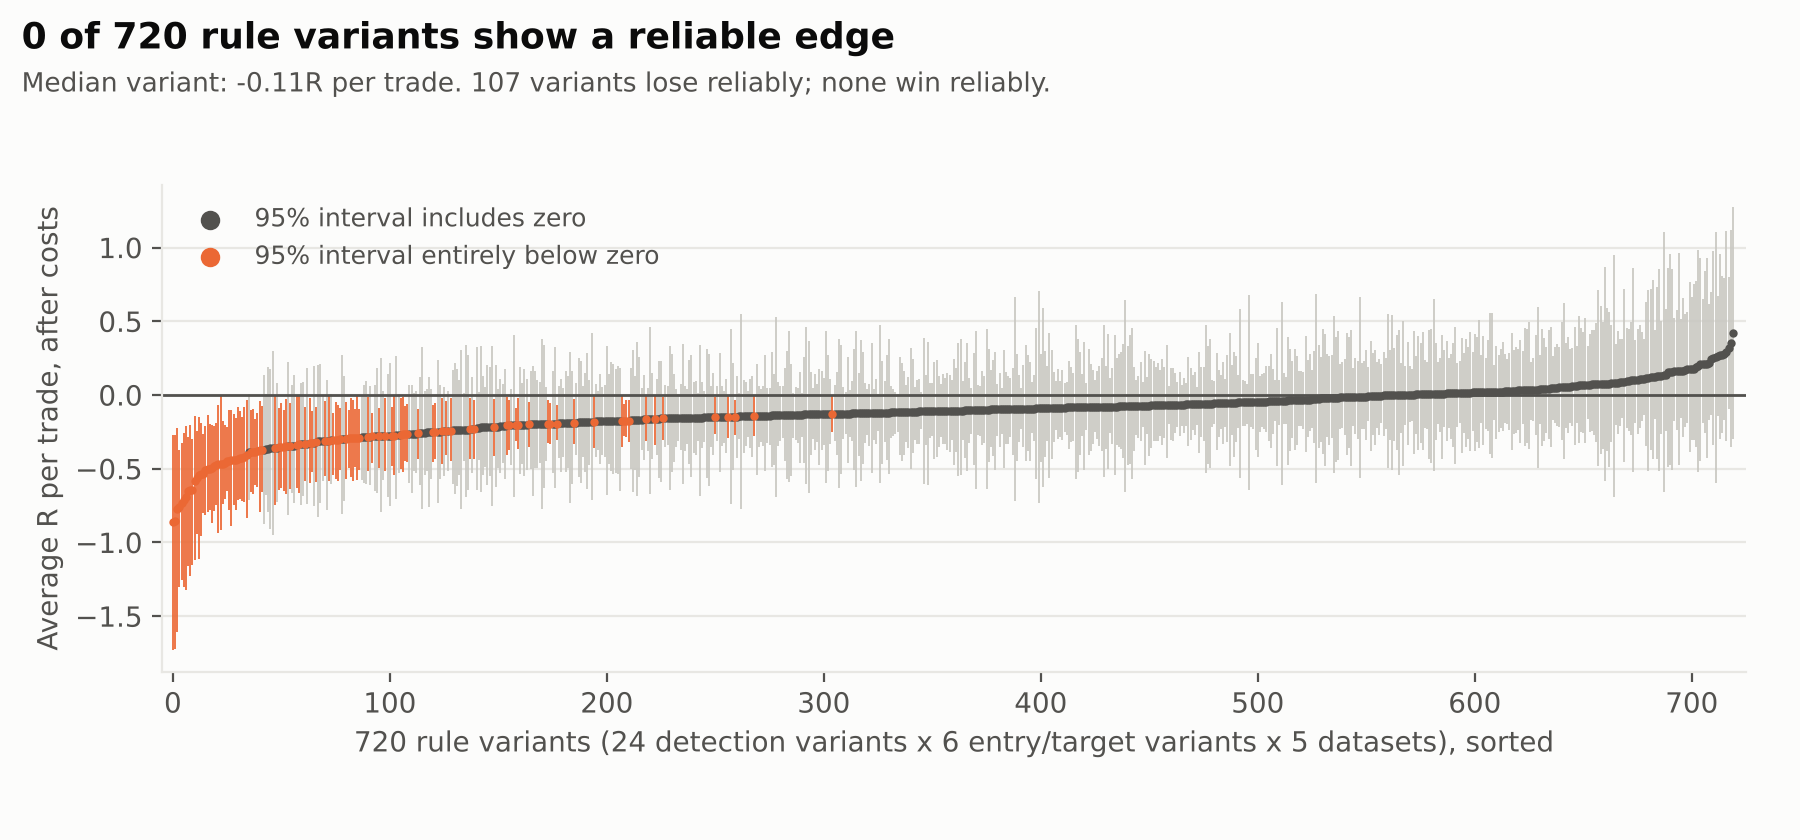

The file beside this chart, header and first rows:
dataset, detect, trade, rr, swing_len, ob_rule, zone, fvg, entry, full_n, full_win_rate, full_avg_r, full_ci_lo, full_ci_hi, is_n, is_win_rate, is_avg_r, is_ci_lo, is_ci_hi, oos_n, oos_win_rate, oos_avg_r, oos_ci_lo, oos_ci_hi
spx_d, swing3/last_opposite/wick/nofvg, proximal/rr1, 1, 3, last_opposite, wick, False, proximal, 333, 0.4174, -0.1733, -0.2767, -0.05833, 172, 0.4186, -0.174, -0.3256, -0.02825, 159, 0.4214, -0.1676, -0.3077, -0.0226
spx_d, swing3/last_opposite/wick/nofvg, proximal/rr2, 2, 3, last_opposite, wick, False, proximal, 333, 0.3213, -0.05773, -0.196, 0.09517, 172, 0.343, 0.0005146, -0.1955, 0.2055, 159, 0.3019, -0.1201, -0.3311, 0.08107
spx_d, swing3/last_opposite/wick/nofvg, proximal/rr3, 3, 3, last_opposite, wick, False, proximal, 333, 0.2613, 0.02145, -0.1675, 0.203, 172, 0.2733, 0.05865, -0.1804, 0.3025, 159, 0.2579, 0.001746, -0.2474, 0.2566
spx_d, swing3/last_opposite/wick/nofvg, mid/rr1, 1, 3, last_opposite, wick, False, mid, 313, 0.4089, -0.1111, -0.2339, 0.01752, 162, 0.4136, -0.07468, -0.2546, 0.127, 149, 0.4027, -0.1519, -0.333, 0.01587
spx_d, swing3/last_opposite/wick/nofvg, mid/rr2, 2, 3, last_opposite, wick, False, mid, 313, 0.3131, -0.06583, -0.2172, 0.08725, 162, 0.321, -0.02922, -0.2712, 0.228, 149, 0.3087, -0.09682, -0.3102, 0.1286
spx_d, swing3/last_opposite/wick/nofvg, mid/rr3, 3, 3, last_opposite, wick, False, mid, 313, 0.2396, -0.079, -0.2591, 0.1138, 162, 0.2531, -0.02472, -0.2885, 0.2522, 149, 0.2349, -0.1092, -0.3675, 0.1254
spx_d, swing3/last_opposite/wick/fvg, proximal/rr1, 1, 3, last_opposite, wick, True, proximal, 235, 0.4298, -0.1501, -0.2647, -0.01661, 125, 0.456, -0.09529, -0.2789, 0.08561, 108, 0.4074, -0.2059, -0.3965, -0.01808
spx_d, swing3/last_opposite/wick/fvg, proximal/rr2, 2, 3, last_opposite, wick, True, proximal, 235, 0.3277, -0.0387, -0.1963, 0.1498, 125, 0.368, 0.0728, -0.167, 0.3494, 108, 0.287, -0.1664, -0.4185, 0.1123
spx_d, swing3/last_opposite/wick/fvg, proximal/rr3, 3, 3, last_opposite, wick, True, proximal, 235, 0.2638, 0.03222, -0.172, 0.2224, 125, 0.304, 0.1768, -0.1114, 0.4916, 108, 0.2315, -0.1047, -0.4183, 0.2002
spx_d, swing3/last_opposite/wick/fvg, mid/rr1, 1, 3, last_opposite, wick, True, mid, 220, 0.4273, -0.04924, -0.2091, 0.1025, 116, 0.4569, 0.04685, -0.1792, 0.2704, 102, 0.3922, -0.1591, -0.3713, 0.05808
spx_d, swing3/last_opposite/wick/fvg, mid/rr2, 2, 3, last_opposite, wick, True, mid, 220, 0.3273, -0.01241, -0.2093, 0.1828, 116, 0.3621, 0.1116, -0.1681, 0.4193, 102, 0.2941, -0.1396, -0.3929, 0.1539
spx_d, swing3/last_opposite/wick/fvg, mid/rr3, 3, 3, last_opposite, wick, True, mid, 220, 0.2545, -0.01606, -0.2263, 0.2209, 116, 0.2845, 0.1034, -0.181, 0.4698, 102, 0.2353, -0.1087, -0.4324, 0.2152
spx_d, swing3/last_opposite/body/nofvg, proximal/rr1, 1, 3, last_opposite, body, False, proximal, 328, 0.4055, -0.1732, -0.2827, -0.03672, 168, 0.4226, -0.1288, -0.2826, 0.02805, 158, 0.3987, -0.2023, -0.3654, -0.05858
spx_d, swing3/last_opposite/body/nofvg, proximal/rr2, 2, 3, last_opposite, body, False, proximal, 328, 0.2927, -0.1347, -0.2894, 0.0153, 168, 0.3036, -0.09791, -0.3173, 0.1036, 158, 0.2911, -0.155, -0.3666, 0.06065
spx_d, swing3/last_opposite/body/nofvg, proximal/rr3, 3, 3, last_opposite, body, False, proximal, 328, 0.247, -0.03266, -0.2314, 0.1583, 168, 0.244, -0.05029, -0.3182, 0.221, 158, 0.2595, 0.006089, -0.2414, 0.2849
spx_d, swing3/last_opposite/body/nofvg, mid/rr1, 1, 3, last_opposite, body, False, mid, 307, 0.3909, -0.04764, -0.2156, 0.1431, 157, 0.3949, 0.0003288, -0.2756, 0.2728, 148, 0.3851, -0.09882, -0.2898, 0.1086
spx_d, swing3/last_opposite/body/nofvg, mid/rr2, 2, 3, last_opposite, body, False, mid, 307, 0.2932, -0.04538, -0.2296, 0.1471, 157, 0.293, -0.007543, -0.2827, 0.2758, 148, 0.2973, -0.07631, -0.308, 0.175
spx_d, swing3/last_opposite/body/nofvg, mid/rr3, 3, 3, last_opposite, body, False, mid, 307, 0.2345, -0.04273, -0.2618, 0.1753, 157, 0.2548, 0.06862, -0.2207, 0.3816, 148, 0.223, -0.1313, -0.3922, 0.1599
spx_d, swing3/last_opposite/body/fvg, proximal/rr1, 1, 3, last_opposite, body, True, proximal, 231, 0.4113, -0.1473, -0.2936, -0.005986, 121, 0.4628, -0.0311, -0.2269, 0.1739, 108, 0.3704, -0.2503, -0.4289, -0.04117
spx_d, swing3/last_opposite/body/fvg, proximal/rr2, 2, 3, last_opposite, body, True, proximal, 231, 0.29, -0.1345, -0.305, 0.05262, 121, 0.3223, -0.03382, -0.2682, 0.2174, 108, 0.2685, -0.22, -0.4657, 0.04888
spx_d, swing3/last_opposite/body/fvg, proximal/rr3, 3, 3, last_opposite, body, True, proximal, 231, 0.2511, -0.01136, -0.2288, 0.2136, 121, 0.2727, 0.06536, -0.2216, 0.4099, 108, 0.2407, -0.06765, -0.3805, 0.2694
spx_d, swing3/last_opposite/body/fvg, mid/rr1, 1, 3, last_opposite, body, True, mid, 214, 0.4019, 0.04756, -0.1696, 0.2649, 112, 0.4286, 0.1675, -0.1332, 0.5486, 100, 0.37, -0.08526, -0.3463, 0.1833
spx_d, swing3/last_opposite/body/fvg, mid/rr2, 2, 3, last_opposite, body, True, mid, 214, 0.3037, 0.03801, -0.1999, 0.2683, 112, 0.3304, 0.1714, -0.1731, 0.5874, 100, 0.28, -0.09614, -0.3683, 0.2283
spx_d, swing3/last_opposite/body/fvg, mid/rr3, 3, 3, last_opposite, body, True, mid, 214, 0.243, 0.02312, -0.254, 0.2724, 112, 0.2857, 0.2336, -0.134, 0.7014, 100, 0.21, -0.1676, -0.4695, 0.1839
spx_d, swing3/extreme/wick/nofvg, proximal/rr1, 1, 3, extreme, wick, False, proximal, 329, 0.4377, -0.1217, -0.2448, 0.006009, 170, 0.4176, -0.1676, -0.3066, -0.01544, 157, 0.465, -0.06644, -0.2376, 0.07685
spx_d, swing3/extreme/wick/nofvg, proximal/rr2, 2, 3, extreme, wick, False, proximal, 329, 0.3191, -0.05859, -0.2178, 0.09908, 170, 0.3176, -0.07544, -0.2775, 0.1496, 157, 0.3248, -0.03967, -0.249, 0.1829
spx_d, swing3/extreme/wick/nofvg, proximal/rr3, 3, 3, extreme, wick, False, proximal, 329, 0.2553, 0.00187, -0.204, 0.1945, 170, 0.2529, -0.0225, -0.2582, 0.2523, 157, 0.2675, 0.04881, -0.2276, 0.3252
spx_d, swing3/extreme/wick/nofvg, mid/rr1, 1, 3, extreme, wick, False, mid, 307, 0.4072, -0.1278, -0.2483, -0.004776, 157, 0.3885, -0.1532, -0.332, 0.03532, 148, 0.4257, -0.1022, -0.2695, 0.07233
spx_d, swing3/extreme/wick/nofvg, mid/rr2, 2, 3, extreme, wick, False, mid, 307, 0.316, -0.06386, -0.2114, 0.082, 157, 0.2866, -0.1455, -0.3557, 0.08671, 148, 0.3514, 0.03168, -0.1965, 0.2672
spx_d, swing3/extreme/wick/nofvg, mid/rr3, 3, 3, extreme, wick, False, mid, 307, 0.2248, -0.1311, -0.2972, 0.04795, 157, 0.2166, -0.1672, -0.4248, 0.07741, 148, 0.2432, -0.06442, -0.3358, 0.2075
spx_d, swing3/extreme/wick/fvg, proximal/rr1, 1, 3, extreme, wick, True, proximal, 219, 0.4612, -0.06528, -0.2075, 0.06721, 115, 0.4696, -0.05788, -0.2167, 0.1222, 102, 0.4608, -0.06391, -0.2544, 0.1413
spx_d, swing3/extreme/wick/fvg, proximal/rr2, 2, 3, extreme, wick, True, proximal, 219, 0.3379, 0.003075, -0.1779, 0.1789, 115, 0.3565, 0.0366, -0.1981, 0.2795, 102, 0.3235, -0.03248, -0.3054, 0.2425
spx_d, swing3/extreme/wick/fvg, proximal/rr3, 3, 3, extreme, wick, True, proximal, 219, 0.2603, 0.02541, -0.1968, 0.244, 115, 0.287, 0.1062, -0.2087, 0.4191, 102, 0.2451, -0.03355, -0.3518, 0.3132
spx_d, swing3/extreme/wick/fvg, mid/rr1, 1, 3, extreme, wick, True, mid, 201, 0.4328, -0.04844, -0.2077, 0.09521, 103, 0.4369, -0.008724, -0.2439, 0.2219, 96, 0.4271, -0.09161, -0.2968, 0.1469
spx_d, swing3/extreme/wick/fvg, mid/rr2, 2, 3, extreme, wick, True, mid, 201, 0.3333, 0.002551, -0.1857, 0.1989, 103, 0.3301, 0.001943, -0.2673, 0.2767, 96, 0.3438, 0.01831, -0.24, 0.3073
spx_d, swing3/extreme/wick/fvg, mid/rr3, 3, 3, extreme, wick, True, mid, 201, 0.2338, -0.08403, -0.311, 0.1499, 103, 0.2427, -0.06026, -0.3543, 0.2717, 96, 0.2396, -0.06498, -0.3805, 0.2779
spx_d, swing3/extreme/body/nofvg, proximal/rr1, 1, 3, extreme, body, False, proximal, 324, 0.4105, -0.1467, -0.2707, -0.03493, 167, 0.4012, -0.1596, -0.3157, 0.018, 155, 0.4323, -0.1138, -0.2897, 0.04766
spx_d, swing3/extreme/body/nofvg, proximal/rr2, 2, 3, extreme, body, False, proximal, 324, 0.3025, -0.097, -0.2647, 0.04661, 167, 0.2814, -0.1642, -0.3829, 0.05944, 155, 0.3355, -0.005051, -0.2384, 0.2138
spx_d, swing3/extreme/body/nofvg, proximal/rr3, 3, 3, extreme, body, False, proximal, 324, 0.2469, -0.03015, -0.2253, 0.1689, 167, 0.2275, -0.1168, -0.375, 0.1247, 155, 0.2774, 0.08363, -0.1742, 0.3393
spx_d, swing3/extreme/body/nofvg, mid/rr1, 1, 3, extreme, body, False, mid, 298, 0.3893, -0.08727, -0.2358, 0.09568, 151, 0.3841, -0.03684, -0.3019, 0.222, 145, 0.3931, -0.1406, -0.3386, 0.07306
spx_d, swing3/extreme/body/nofvg, mid/rr2, 2, 3, extreme, body, False, mid, 298, 0.2987, -0.05578, -0.2337, 0.1369, 151, 0.2649, -0.09617, -0.3785, 0.2047, 145, 0.3379, -0.004472, -0.2447, 0.2527
spx_d, swing3/extreme/body/nofvg, mid/rr3, 3, 3, extreme, body, False, mid, 298, 0.2181, -0.12, -0.317, 0.09311, 151, 0.2252, -0.04347, -0.3603, 0.2899, 145, 0.2207, -0.1706, -0.4388, 0.09799
spx_d, swing3/extreme/body/fvg, proximal/rr1, 1, 3, extreme, body, True, proximal, 213, 0.4178, -0.1037, -0.265, 0.0464, 111, 0.4505, -0.03842, -0.2502, 0.1664, 100, 0.4, -0.1459, -0.3599, 0.08842
spx_d, swing3/extreme/body/fvg, proximal/rr2, 2, 3, extreme, body, True, proximal, 213, 0.3052, -0.07145, -0.2623, 0.1216, 111, 0.3153, -0.05471, -0.316, 0.2152, 100, 0.31, -0.0592, -0.356, 0.2512
spx_d, swing3/extreme/body/fvg, proximal/rr3, 3, 3, extreme, body, True, proximal, 213, 0.2582, 0.02554, -0.2349, 0.2842, 111, 0.2703, 0.05263, -0.2572, 0.3816, 100, 0.26, 0.02825, -0.3187, 0.4188
spx_d, swing3/extreme/body/fvg, mid/rr1, 1, 3, extreme, body, True, mid, 191, 0.4031, 0.01865, -0.1929, 0.2688, 97, 0.4124, 0.1482, -0.1949, 0.5118, 92, 0.3913, -0.117, -0.3352, 0.1589
spx_d, swing3/extreme/body/fvg, mid/rr2, 2, 3, extreme, body, True, mid, 191, 0.3141, 0.04916, -0.1889, 0.3224, 97, 0.299, 0.09118, -0.2966, 0.5087, 92, 0.337, 0.02172, -0.2588, 0.3516
spx_d, swing3/extreme/body/fvg, mid/rr3, 3, 3, extreme, body, True, mid, 191, 0.2199, -0.07066, -0.3141, 0.2178, 97, 0.2474, 0.1011, -0.3183, 0.5457, 92, 0.2065, -0.2048, -0.5014, 0.1543
spx_d, swing5/last_opposite/wick/nofvg, proximal/rr1, 1, 5, last_opposite, wick, False, proximal, 194, 0.4175, -0.1732, -0.3164, -0.03472, 96, 0.4062, -0.1954, -0.3785, 0.0006975, 96, 0.4375, -0.143, -0.356, 0.05563
spx_d, swing5/last_opposite/wick/nofvg, proximal/rr2, 2, 5, last_opposite, wick, False, proximal, 194, 0.3196, -0.06525, -0.2569, 0.1177, 96, 0.3438, -0.005917, -0.2722, 0.2818, 96, 0.3021, -0.1236, -0.4008, 0.1624
spx_d, swing5/last_opposite/wick/nofvg, proximal/rr3, 3, 5, last_opposite, wick, False, proximal, 194, 0.2423, -0.05649, -0.2856, 0.1723, 96, 0.2812, 0.07742, -0.2559, 0.4396, 96, 0.2188, -0.158, -0.4524, 0.1787
spx_d, swing5/last_opposite/wick/nofvg, mid/rr1, 1, 5, last_opposite, wick, False, mid, 181, 0.4365, -0.03271, -0.2124, 0.1596, 90, 0.4111, -0.08347, -0.31, 0.1395, 89, 0.4607, 0.01838, -0.283, 0.2783
spx_d, swing5/last_opposite/wick/nofvg, mid/rr2, 2, 5, last_opposite, wick, False, mid, 181, 0.3315, -0.004491, -0.2207, 0.2267, 90, 0.3111, -0.05857, -0.318, 0.2477, 89, 0.3596, 0.06633, -0.2673, 0.357
spx_d, swing5/last_opposite/wick/nofvg, mid/rr3, 3, 5, last_opposite, wick, False, mid, 181, 0.2376, -0.08916, -0.3142, 0.1995, 90, 0.2222, -0.1527, -0.4789, 0.2061, 89, 0.2697, 0.02306, -0.3581, 0.3615
spx_d, swing5/last_opposite/wick/fvg, proximal/rr1, 1, 5, last_opposite, wick, True, proximal, 166, 0.4398, -0.1333, -0.2833, 0.0162, 85, 0.4353, -0.1359, -0.3607, 0.07019, 79, 0.4557, -0.1197, -0.3351, 0.1037
spx_d, swing5/last_opposite/wick/fvg, proximal/rr2, 2, 5, last_opposite, wick, True, proximal, 166, 0.3434, 0.004952, -0.2285, 0.2251, 85, 0.3647, 0.05454, -0.2559, 0.3624, 79, 0.3291, -0.04547, -0.34, 0.2695
spx_d, swing5/last_opposite/wick/fvg, proximal/rr3, 3, 5, last_opposite, wick, True, proximal, 166, 0.2711, 0.05917, -0.2093, 0.322, 85, 0.3059, 0.1722, -0.1722, 0.5493, 79, 0.2532, -0.02015, -0.4221, 0.3877
spx_d, swing5/last_opposite/wick/fvg, mid/rr1, 1, 5, last_opposite, wick, True, mid, 154, 0.461, 0.03494, -0.1785, 0.2479, 79, 0.443, -0.004557, -0.2468, 0.2802, 73, 0.4795, 0.07923, -0.211, 0.3792
spx_d, swing5/last_opposite/wick/fvg, mid/rr2, 2, 5, last_opposite, wick, True, mid, 154, 0.3506, 0.06145, -0.1923, 0.3291, 79, 0.3291, 0.001728, -0.329, 0.341, 73, 0.3836, 0.1476, -0.1899, 0.4987
spx_d, swing5/last_opposite/wick/fvg, mid/rr3, 3, 5, last_opposite, wick, True, mid, 154, 0.2662, 0.02687, -0.2624, 0.3066, 79, 0.2405, -0.08022, -0.4462, 0.2922, 73, 0.3151, 0.2044, -0.2073, 0.602
... 660 more rows
